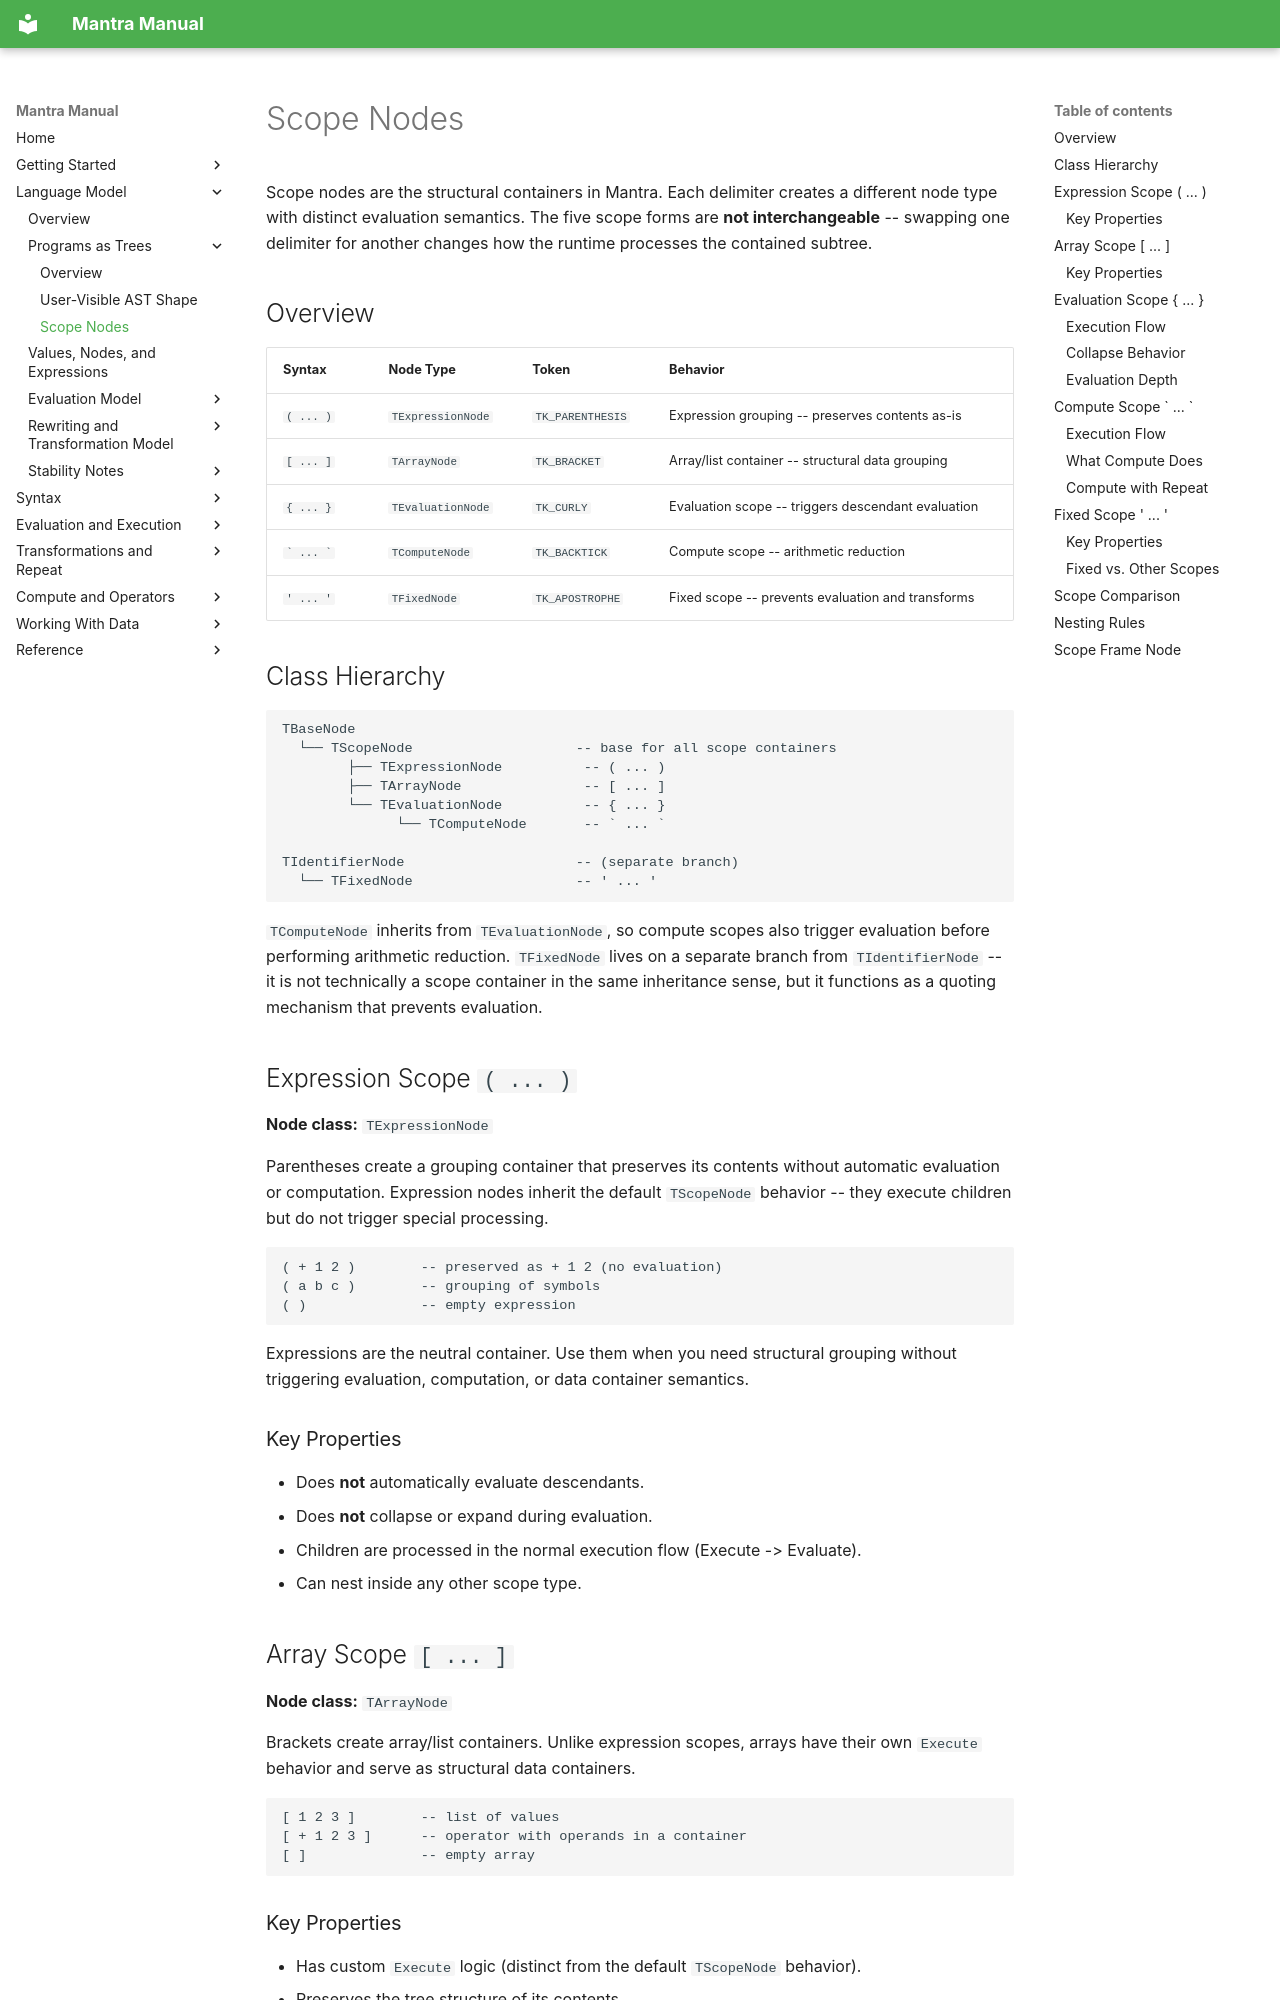

repository: longknot/mantra · page: language-model/programs-as-trees/scope-nodes/index.html · generator: mkdocs

# Scope Nodes

Scope nodes are the structural containers in Mantra. Each delimiter creates a
different node type with distinct evaluation semantics. The five scope forms
are **not interchangeable** -- swapping one delimiter for another changes how
the runtime processes the contained subtree.

## Overview

| Syntax | Node Type | Token | Behavior |
|---|---|---|---|
| `( ... )` | `TExpressionNode` | `TK_PARENTHESIS` | Expression grouping -- preserves contents as-is |
| `[ ... ]` | `TArrayNode` | `TK_BRACKET` | Array/list container -- structural data grouping |
| `{ ... }` | `TEvaluationNode` | `TK_CURLY` | Evaluation scope -- triggers descendant evaluation |
| `` ` ... ` `` | `TComputeNode` | `TK_BACKTICK` | Compute scope -- arithmetic reduction |
| `' ... '` | `TFixedNode` | `TK_APOSTROPHE` | Fixed scope -- prevents evaluation and transforms |

## Class Hierarchy

```
TBaseNode
  └── TScopeNode                    -- base for all scope containers
        ├── TExpressionNode          -- ( ... )
        ├── TArrayNode               -- [ ... ]
        └── TEvaluationNode          -- { ... }
              └── TComputeNode       -- ` ... `

TIdentifierNode                     -- (separate branch)
  └── TFixedNode                    -- ' ... '
```

`TComputeNode` inherits from `TEvaluationNode`, so compute scopes also trigger
evaluation before performing arithmetic reduction. `TFixedNode` lives on a
separate branch from `TIdentifierNode` -- it is not technically a scope container
in the same inheritance sense, but it functions as a quoting mechanism that
prevents evaluation.

## Expression Scope `( ... )`

**Node class:** `TExpressionNode`

Parentheses create a grouping container that preserves its contents without
automatic evaluation or computation. Expression nodes inherit the default
`TScopeNode` behavior -- they execute children but do not trigger special
processing.

```mantra
( + 1 2 )        -- preserved as + 1 2 (no evaluation)
( a b c )        -- grouping of symbols
( )              -- empty expression
```

Expressions are the neutral container. Use them when you need structural grouping
without triggering evaluation, computation, or data container semantics.

### Key Properties

- Does **not** automatically evaluate descendants.
- Does **not** collapse or expand during evaluation.
- Children are processed in the normal execution flow (Execute -> Evaluate).
- Can nest inside any other scope type.

## Array Scope `[ ... ]`

**Node class:** `TArrayNode`

Brackets create array/list containers. Unlike expression scopes, arrays have
their own `Execute` behavior and serve as structural data containers.

```mantra
[ 1 2 3 ]        -- list of values
[ + 1 2 3 ]      -- operator with operands in a container
[ ]              -- empty array
```
